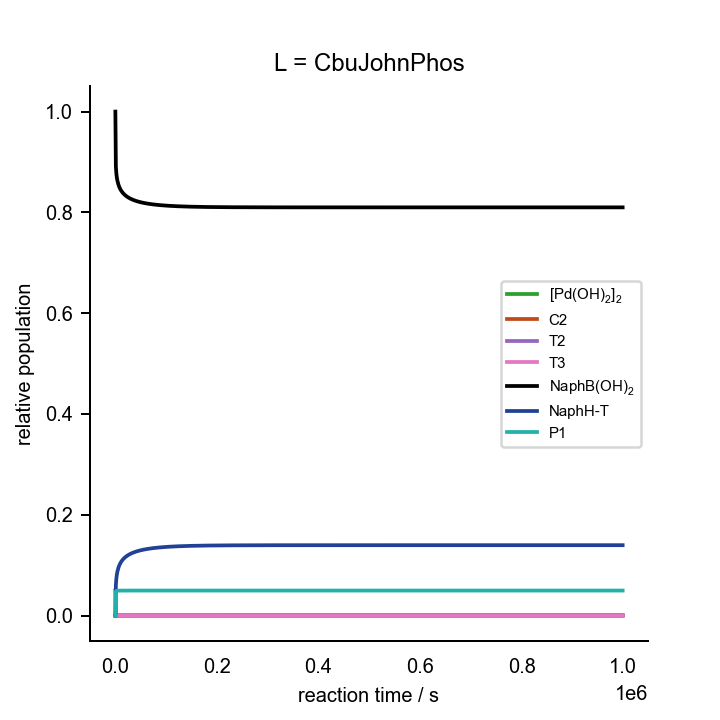

Data behind this chart, as committed beside it:
0.000000000000000000e+00	0.000000000000000000e+00	0.000000000000000000e+00	0.000000000000000000e+00	0.000000000000000000e+00	0.000000000000000000e+00	0.000000000000000000e+00	0.000000000000000000e+00	0.000000000000000000e+00	0.000000000000000000e+00	0.000000000000000000e+00	0.000000000000000000e+00	0.000000000000000000e+00	2.000000000000000042e-02	1.000000000000000056e-01	0.000000000000000000e+00	0.000000000000000000e+00	0.000000000000000000e+00	1.000000000000000021e-03	0.000000000000000000e+00	2.000000000000000042e-03
1.000000000000000000e+03	6.331619040638214556e-08	3.997360529162441246e-12	2.684510730933262443e-19	5.602936583556329125e-06	7.119690182317412272e-11	4.517520762903069287e-28	3.541088356023411592e-11	3.757923693242595344e-07	8.427066001795378793e-08	1.211182815305229755e-17	9.660718084124479731e-04	4.008939785409553762e-15	1.750512115012852615e-02	9.847717172690211018e-02	2.488900081510394408e-03	1.603398177215168118e-14	1.522743931224981471e-03	1.052055524222162847e-06	1.025697579353039611e-03	6.172988198892189740e-05
2.000000000000000000e+03	3.223446784068660183e-08	1.997000122389047355e-12	1.341127034549027553e-19	6.485628652156510051e-06	7.261825750790574899e-11	4.607707327376644728e-28	1.770033420226652331e-11	1.882431232506831823e-07	4.276736699367528730e-08	6.149890454596283923e-18	9.806762273681284350e-04	1.039060862991205354e-15	1.717766566195002773e-02	9.816501578079089851e-02	2.815660446577238941e-03	3.290988017257623966e-14	1.834941379190944358e-03	1.021175684612090099e-06	1.010532376821627254e-03	3.189850082250527151e-05
3.000000000000000000e+03	2.159934108492183573e-08	1.323400522461330492e-12	8.887571931199199066e-20	6.999963917858885668e-06	7.331893433347308542e-11	4.652166033954131950e-28	1.173256150888783263e-11	1.248845802833119089e-07	2.847657092460086893e-08	4.096187297130192293e-18	9.856679688233466012e-04	4.665231211877960159e-16	1.698859428325287871e-02	9.798138711363037212e-02	3.004280855192988705e-03	5.001682162015353658e-14	2.018584336429762871e-03	1.010299056441290670e-06	1.005136337250231004e-03	2.148896653896864396e-05
4.000000000000000000e+03	1.620549735314217533e-08	9.851645868543274085e-13	6.616078057024883016e-20	7.362395835272892253e-06	7.376399704413882218e-11	4.680405746706474181e-28	8.735088713357754141e-12	9.302565804547484858e-08	2.124199719179986576e-08	3.056240202098180246e-18	9.881695521821152496e-04	2.626181272546709712e-16	1.685593992053762910e-02	9.785156490393329132e-02	3.136604648248851601e-03	6.725403561389237989e-14	2.148413780238291569e-03	1.004661592367341569e-06	1.002328086191500364e-03	1.616785719333526736e-05
5.000000000000000000e+03	1.293758432514497502e-08	7.817510262300420693e-13	5.250011923770417360e-20	7.641317719546938928e-06	7.408171498521006785e-11	4.700565295194433317e-28	6.932113697538644267e-12	7.384991667433115072e-08	1.687326862329393333e-08	2.428119797483047616e-18	9.896624507727317353e-04	1.673810199860625623e-16	1.675412733500423676e-02	9.775150496112702814e-02	3.238157489645736905e-03	8.457916195268392449e-14	2.248478091438089240e-03	1.001180438135436779e-06	1.000590045000573350e-03	1.292995510336996637e-05
6.000000000000000000e+03	1.074299549859760051e-08	6.459532230216887481e-13	4.338033492806638529e-20	7.867319365362844232e-06	7.432448859271166769e-11	4.715969544119777509e-28	5.728315693484801886e-12	6.104098440658672551e-08	1.394976111951131373e-08	2.007717323779954668e-18	9.906486686128484695e-04	1.154117492341284651e-16	1.667178977145707119e-02	9.767036680679397342e-02	3.320281861818921362e-03	1.019692771907471009e-13	2.329619169018495167e-03	9.988013707777195697e-07	9.994005057461412614e-04	1.074943987410456999e-05
7.000000000000000000e+03	9.166332890227846462e-09	5.488735768401935360e-13	3.686074909716613736e-20	8.056760474524437982e-06	7.451847323612244973e-11	4.728278080148653615e-28	4.867664607047203307e-12	5.188019120043024650e-08	1.185664858018633802e-08	1.706683099347514372e-18	9.913451711357948015e-04	8.402165586681098060e-17	1.660287270747697400e-02	9.760232652469508219e-02	3.389018646440757412e-03	1.194101978085335833e-13	2.397661544018499669e-03	9.970638837158189803e-07	9.985308626761261411e-04	9.179819306992509286e-06
8.000000000000000000e+03	7.978220751982280861e-09	4.760295264202792805e-13	3.196875517804631298e-20	8.219424034857049290e-06	7.467845561590566973e-11	4.738429135524177825e-28	4.221827579336366941e-12	4.500406046629689481e-08	1.028451226068331221e-08	1.480548088103198351e-18	9.918609187636057839e-04	6.365201712671234150e-17	1.654376603473758922e-02	9.754389138629475375e-02	3.447969532468914394e-03	1.368923725307740538e-13	2.456098254377701504e-03	9.957340461612923274e-07	9.978647434172624280e-04	7.995292745209801346e-06
9.000000000000000000e+03	7.050470025684838506e-09	4.193615706225349475e-13	2.816310058493989462e-20	8.361628806036425178e-06	7.481354516977319441e-11	4.747000713987664098e-28	3.719379909757299108e-12	3.965341590085373279e-08	9.060663327271057296e-09	1.304490922260400777e-18	9.922565651437843717e-04	4.970912856156951738e-17	1.649214316301369360e-02	9.749280101451866798e-02	3.499455550625163360e-03	1.544089800871540114e-13	2.507189849850098226e-03	9.946801022409440373e-07	9.973365040148345680e-04	7.069299074766167607e-06
1.000000000000000000e+04	6.305768199554495490e-09	3.740268295640997989e-13	2.511855163236081416e-20	8.487693591443768403e-06	7.492971807241396161e-11	4.754372010330484571e-28	3.317399438752186717e-12	3.537188355866817036e-08	8.081116968831438074e-09	1.163563850886758930e-18	9.925685151871183227e-04	3.976271150133915462e-17	1.644641670506413744e-02	9.744750828941833865e-02	3.545060225768854618e-03	1.719549332321748189e-13	2.552483554363095281e-03	9.938219889120614134e-07	9.969062086833610503e-04	6.325337473304187437e-06
1.100000000000000000e+04	5.694705949336862150e-09	3.369403725106325011e-13	2.262793337145382040e-20	8.600701565643609667e-06	7.503108903270378767e-11	4.760804107311638868e-28	2.988542675867375649e-12	3.186865198831239515e-08	7.279530000452321784e-09	1.048229209389357310e-18	9.928199204182841606e-04	3.242967751917610572e-17	1.640545508808246775e-02	9.740690758204459399e-02	3.585912338373762297e-03	1.895263091229295737e-13	2.593085063204864267e-03	9.931081862457599535e-07	9.965481354380799003e-04	5.714431391522141523e-06
1.200000000000000000e+04	5.184220908265669675e-09	3.060439615066439742e-13	2.055302054537689446e-20	8.702930636924279700e-06	7.512060145483609009e-11	4.766483767132786260e-28	2.714565211114184775e-12	2.894963864445586425e-08	6.611584919660327825e-09	9.521152710728700496e-19	9.930261882956695728e-04	2.687615321144518789e-17	1.636842332088076987e-02	9.737018139247340109e-02	3.622844795822333878e-03	2.071200021705769633e-13	2.629811920614024811e-03	9.925039837859336773e-07	9.962449416598009953e-04	5.203761330935572625e-06
1.300000000000000000e+04	4.751347484497115548e-09	2.799117277241365357e-13	1.879805596317114243e-20	8.796111549552286461e-06	7.520042720388202050e-11	4.771548796998242166e-28	2.482827371865171203e-12	2.648035745226829319e-08	6.046550783301270930e-09	8.708033727661842591e-19	9.931979608705024387e-04	2.257530418814728093e-17	1.633468765961469671e-02	9.733670821515578997e-02	3.656489745714797818e-03	2.247335002504898367e-13	2.663285662868352700e-03	9.919851125173092601e-07	9.959844941145709792e-04	4.770503468335079228e-06
1.400000000000000000e+04	4.379623953811643544e-09	2.575241419376963173e-13	1.729457101622812021e-20	8.881590366536212309e-06	7.527221079621124024e-11	4.776103543262787291e-28	2.284291098589785477e-12	2.436462704709333814e-08	5.562437387561720773e-09	8.011314166130424441e-19	9.933428188663509517e-04	1.918110731412890990e-17	1.630375568126521749e-02	9.730600445766787732e-02	3.687338361198529493e-03	2.423647345787357318e-13	2.693989904380217348e-03	9.915340584354370216e-07	9.957580320714414391e-04	4.398281321194895712e-06
1.500000000000000000e+04	4.056944004651927162e-09	2.381331237188613169e-13	1.599232680528004441e-20	8.960434501423742958e-06	7.533722465397283924e-11	4.780228742497718753e-28	2.112324450017475174e-12	2.253186097430386081e-08	5.143099391615984724e-09	7.407776181206702807e-19	9.934663032613731855e-04	1.645879455641410669e-17	1.627523722503608841e-02	9.727768649701146186e-02	3.715779806249974553e-03	2.600119757213829287e-13	2.722308284291975484e-03	9.911378589258722646e-07	9.955590685268125069e-04	4.075040982524677362e-06
1.600000000000000000e+04	3.774210274293374368e-09	2.211776975423516689e-13	1.485364985053838748e-20	9.033504728836921270e-06	7.539647174746611307e-11	4.783988034261154704e-28	1.961954050480936915e-12	2.092911853915583976e-08	4.776423441633016196e-09	6.879999074850538218e-19	9.935725547179758387e-04	1.424466388188520792e-17	1.624881789654693265e-02	9.725144488729661751e-02	3.742127667421395534e-03	2.776737592511852557e-13	2.748550260605836168e-03	9.907867175871591055e-07	9.953826990594051485e-04	3.791717775836805286e-06
1.700000000000000000e+04	3.524448510473340814e-09	2.062286592693102883e-13	1.384971605412503973e-20	9.101505324389755707e-06	7.545075544778867813e-11	4.787432393324476097e-28	1.829374636426253488e-12	1.951588854572982325e-08	4.453137715786580980e-09	6.414647893650706032e-19	9.936647272937198291e-04	1.242173743030981370e-17	1.622424063655551751e-02	9.722702638709898593e-02	3.766638340194788676e-03	2.953488312637915913e-13	2.772969084017252051e-03	9.904730775791381768e-07	9.952251391414273021e-04	3.541358002096833230e-06
1.800000000000000000e+04	3.302218449283565760e-09	1.929518443400062163e-13	1.295808389904699401e-20	9.165019808397756706e-06	7.550072828570578402e-11	4.790603223475571638e-28	1.711623466913293023e-12	1.826062589138875078e-08	4.166020983603285886e-09	6.001336311063538103e-19	9.937452638437091219e-04	1.090464648761600021e-17	1.620129259322322310e-02	9.720422113940689612e-02	3.789524124436828741e-03	3.130361076495141899e-13	2.795774618758374835e-03	9.901910050687489467e-07	9.950834161360020812e-04	3.318534301664080490e-06
1.900000000000000000e+04	3.103219123213260607e-09	1.810835258382020087e-13	1.216104225496745493e-20	9.224537056756717320e-06	7.554692684503854653e-11	4.793534571542528039e-28	1.606362248656190084e-12	1.713843165615597453e-08	3.909372488425707627e-09	5.631864484668280743e-19	9.938160843701679837e-04	9.629968998758001775e-18	1.617979553981386057e-02	9.718285330146098078e-02	3.810962782909175627e-03	3.307346430501771311e-13	2.817142713288860179e-03	9.899357834036615297e-07	9.949551665294391681e-04	3.118953725310726280e-06
2.000000000000000000e+04	2.924001124010451465e-09	1.704125511212931114e-13	1.144441072639660013e-20	9.280470770136590812e-06	7.558979725615692351e-11	4.796254744983374176e-28	1.511718786003787036e-12	1.612936828175036576e-08	3.678626869579091687e-09	5.299665369437486915e-19	9.938787178545708308e-04	8.549782821836123132e-18	1.615959873538287336e-02	9.716277405505927001e-02	3.831104662795309194e-03	3.484436068283393895e-13	2.837222190375631413e-03	9.897036059722820970e-07	9.948384823538613392e-04	2.939171710467156282e-06
2.100000000000000000e+04	2.761768884306917735e-09	1.607680583941927233e-13	1.079671473362671934e-20	9.333174065932788366e-06	7.562971403489275737e-11	4.798787507235739697e-28	1.426178090341087921e-12	1.521730082571899720e-08	3.470089128503660474e-09	4.999423646271779692e-19	9.939343959863386913e-04	7.627367493685328331e-18	1.614057357677592050e-02	9.714385636571742921e-02	3.850078030268970324e-03	3.661622641843343754e-13	2.856140088197630690e-03	9.894913712619525079e-07	9.947318087112104121e-04	2.776395466622330853e-06
2.200000000000000000e+04	2.614227500547438890e-09	1.520100086753704520e-13	1.020854966719143568e-20	9.382950768803912956e-06	7.566699436373073345e-11	4.801152983873813467e-28	1.348498445299743749e-12	1.438900368992066381e-08	3.280730352178212856e-09	4.726781963924682138e-19	9.939841214542559974e-04	6.834185029358151738e-18	1.612260946350934851e-02	9.712599092623799835e-02	3.867993195216330206e-03	3.838899611206815505e-13	2.874005716980841240e-03	9.892965152996772478e-07	9.946338599202931511e-04	2.628331495863140868e-06
2.300000000000000000e+04	2.479483791543167814e-09	1.440230283330953801e-13	9.672167370562373918e-21	9.430064246629359708e-06	7.570190906141097871e-11	4.803368358641866296e-28	1.277656822815912811e-12	1.363357981260584368e-08	3.108054758535573446e-09	4.478149784517792640e-19	9.940287184191328763e-04	6.147839991922634659e-18	1.610561056353596726e-02	9.710908298120443649e-02	3.884945737214757881e-03	4.016261123459482674e-13	2.890913834637334236e-03	9.891169160702850356e-07	9.945435717303716724e-04	2.493087142608836749e-06
2.400000000000000000e+04	2.355952509884322235e-09	1.367106582541372333e-13	9.181089931095395551e-21	9.474744168628611337e-06	7.573469094478977190e-11	4.805448404023050973e-28	1.212797893155631792e-12	1.294191766390994237e-08	2.949975461256401967e-09	4.250524685698462035e-19	9.940688698761195648e-04	5.550515874652250624e-18	1.608949334023602323e-02	9.709304989754943827e-02	3.901018972326736074e-03	4.193701914622274120e-13	2.906947076321097882e-03	9.889507818983030563e-07	9.944600453994523886e-04	2.369077086360002555e-06
2.500000000000000000e+04	2.242303186046680870e-09	1.299920387341202022e-13	8.729887046937728007e-21	9.517192272524311740e-06	7.576554167810284460e-11	4.807405915832978129e-28	1.153204643435871123e-12	1.230637885031443813e-08	2.804742986606361521e-09	4.041389592499307209e-19	9.941051469238685896e-04	5.027926462348068238e-18	1.607418444482212189e-02	9.707781909168215762e-02	3.916286055241743197e-03	4.371217225195875542e-13	2.922178027372226549e-03	9.887966043200487814e-07	9.943825241414930467e-04	2.254970425495695309e-06
2.600000000000000000e+04	2.137404825115966968e-09	1.237985336083803272e-13	8.313949313504388852e-21	9.557586519337836226e-06	7.579463681701953071e-11	4.809252033270080304e-28	1.098268438095946706e-12	1.172047898418887162e-08	2.670872158507106919e-09	3.848607596655187396e-19	9.941380300314641739e-04	4.568499283400040214e-18	1.605961919638596372e-02	9.706332653463946303e-02	3.930811495392044427e-03	4.548802736641557503e-13	2.936670718238906450e-03	9.886530906699736676e-07	9.943103593295337782e-04	2.149635478638027017e-06
2.700000000000000000e+04	2.040297735886394355e-09	1.180719630952550952e-13	7.929369546388753256e-21	9.596084033769174853e-06	7.582212966375007747e-11	4.810996483526755281e-28	1.047473356547711408e-12	1.117872114645764204e-08	2.547103942386479965e-09	3.670367110990538681e-19	9.941679244374155167e-04	4.162814621174611532e-18	1.604574050662958135e-02	9.704951569498899977e-02	3.944652229448453173e-03	4.726454533055921585e-13	2.950481681612319995e-03	9.885191388891223420e-07	9.942429979080580522e-04	2.052111747650167834e-06
2.800000000000000000e+04	1.950151718139163061e-09	1.127620709154935248e-13	7.572772680491157216e-21	9.632825861265799806e-06	7.584815582113989645e-11	4.812647870751184288e-28	1.000373735823146615e-12	1.067635675473168272e-08	2.432350791524884076e-09	3.505103227084219604e-19	9.941951781503757628e-04	3.803091410480996354e-18	1.603249714584174118e-02	9.703633582732484886e-02	3.957859350825569320e-03	4.904169007140831237e-13	2.963661663985830107e-03	9.883937902735593046e-07	9.941799586964629107e-04	1.961568125864314414e-06
2.900000000000000000e+04	1.866258804390583448e-09	1.078260297333858287e-13	7.241282556887883166e-21	9.667937285683686718e-06	7.587283462288690510e-11	4.814213766796775666e-28	9.565897874862365555e-13	1.020933896620015725e-08	2.325685841318204265e-09	3.351482219838940247e-19	9.942200871904225030e-04	3.482921668778465144e-18	1.601984362356062563e-02	9.702374185844156451e-02	3.970478228748882191e-03	5.081942875435029447e-13	2.976255739491588757e-03	9.882762256030111961e-07	9.941208304844639972e-04	1.877295744473044212e-06
3.000000000000000000e+04	1.787998026221768119e-09	1.032263329293407598e-13	6.932380340427636445e-21	9.701531413589418586e-06	7.589627242543629281e-11	4.815700920095807358e-28	9.157889009227216389e-13	9.774123406732927587e-09	2.226297380911131139e-09	3.208336010961498219e-19	9.942429079359375865e-04	3.196936942004126413e-18	1.600773888280183910e-02	9.701169309729529289e-02	3.982549810640676272e-03	5.259773102613549327e-13	2.988304599985106957e-03	9.881657196628322612e-07	9.940652491978751483e-04	1.798672700475374265e-06
3.100000000000000000e+04	1.714829710575486005e-09	9.893041547218565312e-14	6.643879058621243430e-21	9.733709898886282535e-06	7.591856388405841631e-11	4.817115336628352572e-28	8.776822844614850634e-13	9.367632510923112116e-09	2.133480622257536189e-09	3.074650357710423794e-19	9.942638615655630379e-04	2.940641057874662435e-18	1.599614603456096795e-02	9.700015297463607244e-02	3.994110886929511106e-03	5.437656897972430779e-13	2.999844815420995691e-03	9.880616388076633661e-07	9.940128967008312732e-04	1.725158412093303360e-06
3.200000000000000000e+04	1.646281967603806982e-09	9.490982967064086774e-14	6.373868247515256885e-21	9.764564991884196757e-06	7.593979391177284697e-11	4.818462404218096584e-28	8.420176571019709296e-13	8.987177692882211817e-09	2.046619880567356145e-09	2.949539217624958922e-19	9.942831410415064845e-04	2.710244307752537685e-18	1.598503161124964836e-02	9.698908830539930415e-02	4.005194835642219599e-03	5.615591672391155413e-13	3.010909571479476569e-03	9.879634279975872346e-07	9.939634942982534214e-04	1.656280111952711833e-06
3.300000000000000000e+04	1.581938333467152378e-09	9.113949855055017115e-14	6.120663810684775581e-21	9.794180290493734279e-06	7.596003871966367449e-11	4.819746958541360521e-28	8.085726272666050923e-13	8.630388782217051206e-09	1.965172425749824848e-09	2.832221510381886217e-19	9.943009145922231812e-04	2.502528834593270175e-18	1.597436529236600719e-02	9.697846901853890422e-02	4.015831896053359204e-03	5.793575029219587036e-13	3.021528939749312977e-03	9.878705931877184340e-07	9.939167938956153334e-04	1.591620488977920850e-06
3.400000000000000000e+04	1.521429193794085872e-09	8.759719251285222062e-14	5.882772873109562514e-21	9.822632052702678625e-06	7.597936709689359303e-11	4.820973364345375629e-28	7.771500524328994414e-13	8.295164602101034147e-09	1.888657162076143240e-09	2.722004832515191798e-19	9.943173300140087292e-04	2.314746818899332556e-18	1.596411942637273110e-02	9.696826768447054656e-02	4.026049645543516506e-03	5.971604736173066415e-13	3.031730350295816067e-03	9.877826928382644549e-07	9.938725737428592399e-04	1.530809113737084834e-06
3.500000000000000000e+04	1.464432032119053740e-09	8.426352104486186574e-14	5.658893224527890631e-21	9.849989391129728900e-06	7.599784093934683638e-11	4.822145548991635897e-28	7.475779674847330139e-13	7.979672281847293900e-09	1.816654412399532182e-09	2.618285169457217647e-19	9.943325164208497748e-04	2.144561095753979226e-18	1.595426895876531428e-02	9.695845944508335590e-02	4.035873071337529351e-03	6.149678729800641615e-13	3.041538661649457326e-03	9.876993419199672768e-07	9.938306404614438792e-04	1.473522723645310046e-06
3.600000000000000000e+04	1.410655893618175535e-09	8.112101677785481180e-14	5.447851807415993103e-21	9.876316136484927080e-06	7.601551673386137480e-11	4.823267096631509742e-28	7.197014606974293440e-13	7.682260628550928889e-09	1.748786152997859425e-09	2.520518430948624337e-19	9.943465888542061832e-04	1.989949865473203234e-18	1.594479075538105320e-02	9.694902134343522104e-02	4.045325245419022567e-03	6.327795067842066827e-13	3.050976831130368036e-03	9.876201901667772401e-07	9.937908181135836436e-04	1.419469638918368687e-06
3.700000000000000000e+04	1.359843039772633307e-09	7.815421545742707192e-14	5.248610087564092894e-21	9.901670668239501429e-06	7.603244574956523862e-11	4.824341260347125773e-28	6.933833842705792063e-13	7.401467754089617125e-09	1.684717704413799394e-09	2.428222903603624102e-19	9.943596488713479266e-04	1.849171705082071770e-18	1.593566366254839384e-02	9.693993238432908888e-02	4.054427264542304066e-03	6.505951940601440872e-13	3.060065854270209527e-03	9.875449265650173402e-07	9.937529504689289125e-04	1.368391449918157988e-06
3.800000000000000000e+04	1.311760249490423970e-09	7.534914497093896831e-14	5.060229738650146589e-21	9.926106571915583262e-06	7.604867458976290558e-11	4.825370997168826828e-28	6.684998219591104219e-13	7.135972734614969761e-09	1.624146705655589568e-09	2.340963370372045206e-19	9.943717865478244548e-04	1.720714915283322601e-18	1.592686826767327271e-02	9.693117329751135824e-02	4.063198489036530525e-03	6.684147656496335647e-13	3.068825001624910127e-03	9.874732660305339260e-07	9.937168943066991816e-04	1.320054290142919091e-06
3.900000000000000000e+04	1.266201330008457261e-09	7.269345140409943331e-14	4.881881107832421953e-21	9.949673309400515567e-06	7.606424600855696579e-11	4.826359019891179253e-28	6.449412087041709300e-13	6.884607613516726707e-09	1.566805787833168076e-09	2.258354982873883067e-19	9.943830822687601059e-04	1.603265755792198617e-18	1.591838665600450384e-02	9.692272629690966423e-02	4.071656785359149995e-03	6.862380626855594765e-13	3.077272059534115305e-03	9.874049579793273665e-07	9.936825237365082275e-04	1.274251382913363094e-06
4.000000000000000000e+04	1.222977024642287122e-09	7.017581632307124963e-14	4.712804082115526216e-21	9.972416653366971697e-06	7.607919915172581734e-11	4.827307812356374279e-28	6.226071615671187787e-13	6.646302257441981830e-09	1.512450032264438580e-09	2.180045187032081497e-19	9.943936079998320042e-04	1.495672764039810006e-18	1.591020225243601829e-02	9.691457492408596386e-02	4.079818683913953928e-03	7.040649356147917235e-13	3.085423486680824012e-03	9.873397687699714822e-07	9.936497213656294344e-04	1.230792902544776033e-06
4.100000000000000000e+04	1.181918022849390564e-09	6.778611821254267920e-14	4.552318930060408947e-21	9.994378956038479730e-06	7.609356996958499384e-11	4.828219655651114934e-28	6.014079124445284782e-13	6.420099667654079973e-09	1.460860411684405278e-09	2.105718694933939766e-19	9.944034282107702682e-04	1.396930204379477167e-18	1.590229972327166993e-02	9.690670395120927483e-02	4.087699477001560840e-03	7.218952437253543844e-13	3.093294511114912018e-03	9.872774895395019993e-07	9.936183822471830566e-04	1.189509014703638619e-06
4.200000000000000000e+04	1.142871975747149661e-09	6.551525492398320214e-14	4.399814377927174831e-21	1.001559933542603481e-05	7.610739145643874897e-11	4.829096643300029402e-28	5.812627335705394422e-13	6.205139203478033595e-09	1.411839960578841745e-09	2.035091971142775585e-19	9.944126005693881311e-04	1.306156465288110928e-18	1.589466490892101416e-02	9.689909931461364312e-02	4.095313285955816916e-03	7.397288549893828711e-13	3.100899196699345023e-03	9.872179316502343519e-07	9.935884115921144507e-04	1.150246885238705263e-06
4.300000000000000000e+04	1.105699543716688585e-09	6.335491015459946043e-14	4.254731927083020378e-21	1.003611444423361065e-05	7.612069420930959271e-11	4.829940716717550009e-28	5.620978662769354303e-13	6.000634495802599756e-09	1.365208731909510681e-09	1.967905970205071529e-19	9.944211774432995272e-04	1.222571487002218121e-18	1.588728454421373115e-02	9.689174783736310970e-02	4.102673340080264554e-03	7.575656437609823389e-13	3.108250720549970720e-03	9.871609218063762780e-07	9.935597223148567771e-04	1.112866714381989972e-06
4.400000000000000000e+04	1.070273384149936005e-09	6.129749130917971107e-14	4.116561680984954274e-21	1.005595820987082554e-05	7.613350639552081166e-11	4.830753663150981055e-28	5.438459698061258140e-13	5.805867567658959403e-09	1.320802444989148489e-09	1.903924191896433599e-19	9.944292058310186949e-04	1.145485006053600907e-18	1.588014635287236104e-02	9.688463732338767342e-02	4.109791882443402863e-03	7.754054919487228836e-13	3.115361278901027358e-03	9.871062999119194009e-07	9.935322339572004967e-04	1.077240725219002552e-06
4.500000000000000000e+04	1.036477697965220700e-09	5.933609868957287577e-14	3.984840276035144457e-21	1.007516236764451931e-05	7.614585413162709346e-11	4.831537139724160826e-28	5.264458486410958059e-13	5.620185951507161704e-09	1.278471819768583477e-09	1.842931726519177950e-19	9.944367283797315472e-04	1.074286003006922676e-18	1.587323885349890482e-02	9.687775636501987087e-02	4.116680363359914371e-03	7.932482874416029860e-13	3.122242279569263038e-03	9.870539201891220950e-07	9.935058732534654113e-04	1.043252713326243973e-06
4.600000000000000000e+04	1.004208063138351194e-09	5.746451188897045041e-14	3.859149967860554227e-21	1.009375637881777704e-05	7.615776154463314283e-11	4.832292677321911154e-28	5.098423317564771852e-13	5.443001398709081208e-09	1.238082265482977512e-09	1.784734810356719547e-19	9.944437835232946589e-04	1.008433779776044106e-18	1.586655138956722180e-02	9.687109437303992321e-02	4.123349410483432079e-03	8.110939246113515057e-13	3.128904311909020373e-03	9.870036511277669192e-07	9.934805741069181826e-04	1.010797885094240227e-06
4.700000000000000000e+04	9.733676067507127757e-10	5.567696738313385649e-14	3.739103694988623197e-21	1.011176795883024934e-05	7.616925113543085116e-11	4.833021703650326010e-28	4.939842997609826074e-13	5.273768834781308293e-09	1.199509087822981403e-09	1.729153920073242846e-19	9.944504063508620515e-04	9.474444846876261775e-19	1.586007393763384787e-02	9.686464138626380005e-02	4.129809020087089888e-03	8.289423028149948971e-13	3.135357337228951435e-03	9.869553695898057974e-07	9.934562746240081961e-04	9.797790115419934221e-07
4.800000000000000000e+04	9.438684162549409777e-10	5.396823639045529242e-14	3.624350307701806953e-21	1.012922300467772838e-05	7.618034379391726302e-11	4.833725544196193249e-28	4.788253762456450910e-13	5.111993762678927856e-09	1.162639168656121073e-09	1.676026197007981219e-19	9.944566287275577628e-04	8.908875767206746079e-19	1.585379713327581333e-02	9.685838809753648249e-02	4.136068531191109884e-03	8.467933266334682206e-13	3.141610662797248484e-03	9.869089638622836014e-07	9.934329186524323754e-04	9.501078518155137021e-07
4.900000000000000000e+04	9.156282090955146641e-10	5.233343178347022451e-14	3.514561600778048474e-21	1.014614587005844770e-05	7.619105902943731076e-11	4.834405436848652191e-28	4.643222143635191234e-13	4.957213959042852302e-09	1.127366788690228959e-09	1.625199428094118746e-19	9.944624797553994634e-04	8.383750044460618327e-19	1.584771217183053235e-02	9.685232575518845644e-02	4.142136724566996067e-03	8.646469052389818159e-13	3.147673040389103224e-03	9.868643279446087176e-07	9.934104529068616633e-04	9.217018065664204491e-07
5.000000000000000000e+04	8.885715055101719636e-10	5.076807316883880231e-14	3.409436684072480755e-21	1.016255933602409194e-05	7.620141498538921338e-11	4.835062532826050539e-28	4.504350747042840231e-13	4.809005662575470909e-09	1.093595033189799537e-09	1.576534074277269206e-19	9.944679859168058418e-04	7.895593041329531143e-19	1.584181081820535894e-02	9.684644617296697677e-02	4.148021812949879289e-03	8.825029524415676807e-13	3.153552656354122099e-03	9.868213641701013843e-07	9.933888282893620081e-04	8.944851001129472090e-07
5.100000000000000000e+04	8.626295015178976142e-10	4.926807744992864135e-14	3.308701348728034646e-21	1.017848485670883545e-05	7.621142863689263511e-11	4.835697909218254402e-28	4.371277415503780026e-13	4.666982679501338607e-09	1.061235578633228076e-09	1.529902965254028071e-19	9.944731714626733280e-04	7.441296477201072823e-19	1.583608531831044719e-02	9.684074164210086655e-02	4.153731529361855482e-03	9.003613860721667151e-13	3.159257219551812445e-03	9.867799837239185517e-07	9.933680001509633418e-04	8.683886549541446543e-07
5.200000000000000000e+04	8.377386529364991651e-10	4.782967616523855204e-14	3.212102515865123462e-21	1.019394263265648314e-05	7.622111586619103205e-11	4.836312573770942227e-28	4.243667896569296915e-13	4.530788563116616806e-09	1.030206910347253719e-09	1.485188731804157909e-19	9.944780586088812317e-04	7.018060341919111326e-19	1.583052837212417865e-02	9.683520490462853292e-02	4.159273153980385523e-03	9.182221277944464455e-13	3.164793988025253572e-03	9.867401042163197344e-07	9.933479270710391870e-04	8.433486698065060012e-07
5.300000000000000000e+04	8.138399706554698337e-10	4.644937378665369718e-14	3.119405436014098664e-21	1.020895169226826348e-05	7.623049154754232920e-11	4.836907470272001489e-28	4.121212145236969224e-13	4.400092677372111505e-09	1.000433425643963502e-09	1.442282514316334273e-19	9.944826677145851036e-04	6.623354849032017120e-19	1.582513310433967049e-02	9.682982912429981270e-02	4.164653543414822620e-03	9.360851029910868130e-13	3.170169798100234363e-03	9.867016486349025027e-07	9.933285703305379244e-04	8.193059124387281162e-07
5.400000000000000000e+04	7.908782815477979791e-10	4.512390409037169578e-14	3.030390759113949592e-21	1.022353006139454892e-05	7.623956967130493034e-11	4.837483486424878138e-28	4.003620453577026556e-13	4.274586067083912362e-09	9.718444894358687888e-10	1.401082602816714002e-19	9.944870175609139395e-04	6.254884388294484725e-19	1.581989300269592141e-02	9.682460782535173838e-02	4.169879192209218627e-03	9.539502400798954757e-13	3.175391125610294366e-03	9.866645444267158640e-07	9.933098934505472152e-04	7.962049777030029860e-07
5.500000000000000000e+04	7.688026561199006107e-10	4.385025353940967872e-14	2.944856104813253801e-21	1.023769468756528368e-05	7.624836333016950356e-11	4.838041452975035388e-28	3.890625517483720062e-13	4.153983632354683351e-09	9.443749120873727714e-10	1.361495127114380512e-19	9.944911253425101506e-04	5.910575185333038038e-19	1.581480194523857824e-02	9.681953491968740833e-02	4.174956205655144456e-03	9.718174709886588562e-13	3.180464058717542147e-03	9.866287243345130223e-07	9.932918626136613693e-04	7.739947190362670157e-07
5.600000000000000000e+04	7.475664850363854941e-10	4.262566447141547845e-14	2.862616276554293115e-21	1.025146163031804812e-05	7.625688485612860062e-11	4.838582152400900964e-28	3.781982741660623032e-13	4.038024544922173845e-09	9.179650728230717313e-10	1.323434235480825200e-19	9.944950069275409772e-04	5.588556374576577734e-19	1.580985413192889655e-02	9.681460463893430679e-02	4.179890367993292430e-03	9.896867305180292975e-13	3.185394365854107672e-03	9.865941270650180215e-07	9.932744470009416231e-04	7.526283267470679710e-07
5.700000000000000000e+04	7.271252115361973515e-10	4.144750483234504269e-14	2.783494513266830100e-21	1.026484608301099528e-05	7.626514584790008534e-11	4.839106320653700435e-28	3.677458659370222403e-13	3.926459792540184187e-09	8.925580504250981111e-10	1.286817959461539025e-19	9.944986769478600906e-04	5.287110699461193465e-19	1.580504407592640825e-02	9.680981152582851523e-02	4.184687151119437579e-03	1.007557956267726052e-12	3.190187504340825757e-03	9.865606929548110441e-07	9.932576166105211001e-04	7.320610477877502675e-07
5.800000000000000000e+04	7.074390109384133722e-10	4.031342009093087658e-14	2.707332691500673364e-21	1.027786245213466389e-05	7.627315724309799581e-11	4.839614651737052167e-28	3.576844424606059034e-13	3.819066639825708134e-09	8.681029264981468559e-10	1.251572976840034508e-19	9.945021489211596649e-04	5.004699505985278439e-19	1.580036657535183534e-02	9.680515040619219747e-02	4.189351742729065763e-03	1.025431088476665463e-12	3.194848648406392946e-03	9.865283695470228702e-07	9.932413450652489029e-04	7.122528823997799775e-07
5.900000000000000000e+04	6.884684751574904649e-10	3.922108653132025725e-14	2.633974757278920690e-21	1.029052440237973185e-05	7.628092936288119477e-11	4.840107800539617053e-28	3.479933919976626086e-13	3.715625242216257790e-09	8.445494635986887713e-10	1.217626939798128588e-19	9.945054353459677372e-04	4.739888372354620819e-19	1.579581669699197527e-02	9.680061637275508279e-02	4.193889062591022766e-03	1.043306069874618157e-12	3.199382705371359593e-03	9.864971031897171415e-07	9.932256053836506851e-04	6.931642432790546673e-07
6.000000000000000000e+04	6.701777656248081116e-10	3.816839032585679612e-14	2.563278752103614340e-21	1.030284488500837624e-05	7.628847193610527279e-11	4.840586384367855367e-28	3.386539645967238672e-13	3.615935614802450073e-09	8.218519596939091085e-10	1.184914032639249377e-19	9.945085477813528970e-04	4.491382368909787134e-19	1.579138976549779999e-02	9.679620477447867244e-02	4.198303773302841484e-03	1.061182845539401846e-12	3.203794326319878497e-03	9.864668454707537096e-07	9.932103732194670631e-04	6.747591282728941650e-07
... 939 more rows
